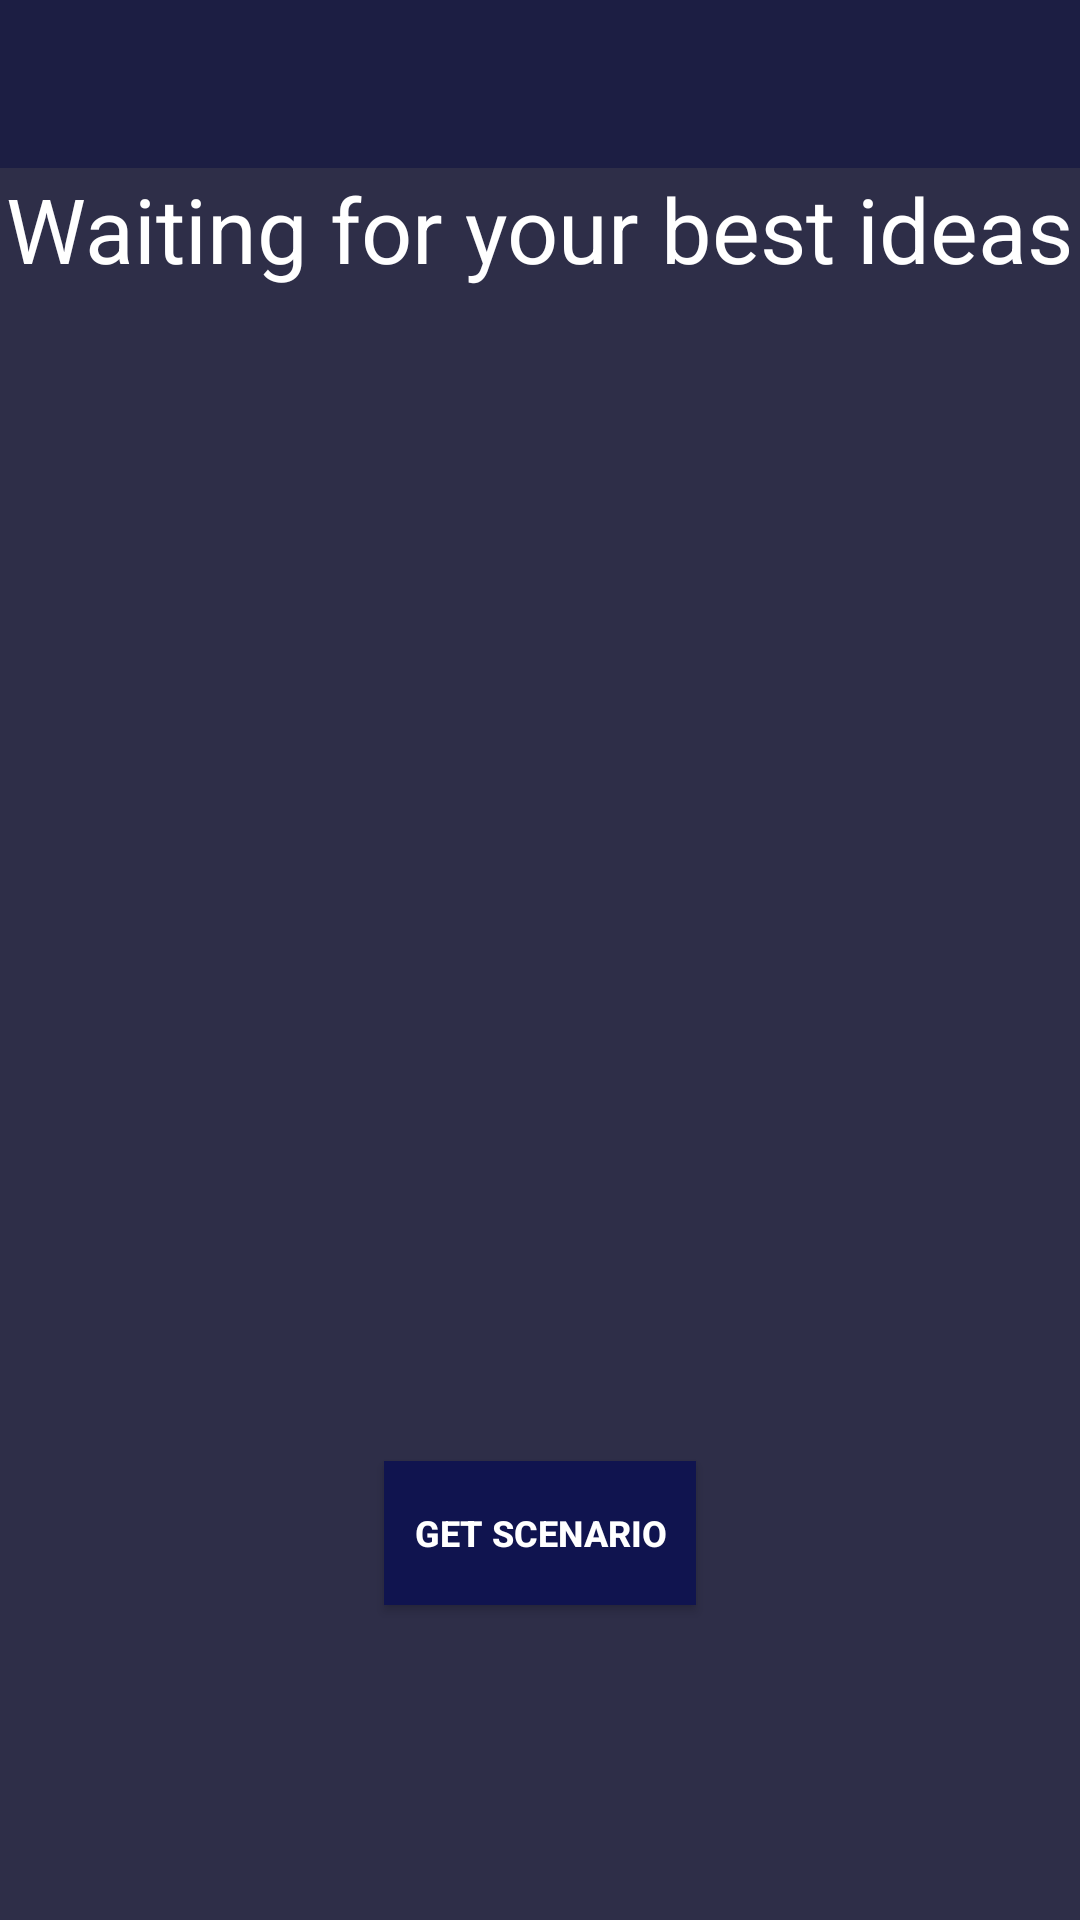

Produce the Android XML layout that renders to this screen, including the resource entries it uses.
<!-- AndroidManifest.xml: application theme AppTheme -->
<!-- res/layout/activity_main.xml -->
<?xml version="1.0" encoding="utf-8"?>
<RelativeLayout xmlns:android="http://schemas.android.com/apk/res/android"
    xmlns:app="http://schemas.android.com/apk/res-auto"
    xmlns:tools="http://schemas.android.com/tools"
    android:layout_width="match_parent"
    android:layout_height="match_parent"
    tools:context=".MainActivity"
    android:background="#2e2e48">

    <include
        android:id="@+id/toolbar"
        layout="@layout/toolbar"/>


    <TextView
        android:id="@+id/welcomeText"
        android:layout_width="wrap_content"
        android:layout_height="wrap_content"
        android:layout_below="@+id/toolbar"
        android:text="Waiting for your best ideas"
        android:layout_centerHorizontal="true"
        android:textSize="30sp" />



    <ImageButton
        android:id="@+id/imageBut"
        android:layout_width="wrap_content"
        android:layout_height="wrap_content"
        app:srcCompat="@drawable/ic_launcher_foreground"
        android:layout_centerHorizontal="true"
        android:layout_centerVertical="true"
        android:background="@null"
        />


    <Button
        android:id="@+id/getScenarioBtn"
        android:layout_width="wrap_content"
        android:layout_height="wrap_content"
        android:layout_alignParentBottom="true"
        android:layout_centerHorizontal="true"
        android:layout_marginBottom="105dp"
        android:background="@color/colorPrimaryDark"
        android:padding="10dp"
        android:text="get scenario"
        android:textAllCaps="true"
        android:textColor="#ffffff"
        android:textSize="12sp"
        android:textStyle="bold" />



</RelativeLayout>
<!-- res/layout/toolbar.xml (included above) -->
<?xml version="1.0" encoding="utf-8"?>
<androidx.appcompat.widget.Toolbar xmlns:android="http://schemas.android.com/apk/res/android"
    android:layout_width="match_parent"
    android:layout_height="?attr/actionBarSize"
    xmlns:app="http://schemas.android.com/apk/res-auto"
    android:background="#1c1e43"
    android:theme="@style/ThemeOverlay.AppCompat.Dark.ActionBar"
    app:popupTheme="@style/ThemeOverlay.AppCompat.Light"
    android:id="@+id/toolbar">

    <TextView
        android:layout_width="wrap_content"
        android:layout_height="wrap_content"
        android:id="@+id/titleTextToolbar"
        style="@style/Toolbar.TitleText"/>



</androidx.appcompat.widget.Toolbar>
<!-- resources referenced by this layout -->
<resources>
  <color name="colorPrimaryDark">#10144f</color>
  <style name="Toolbar.TitleText" parent="TextAppearance.Widget.AppCompat.Toolbar.Title">
          <item name="android:textColor">@android:color/white</item>
      </style>
  <style name="AppTheme" parent="Theme.AppCompat.Light.NoActionBar">
          
          <item name="colorPrimary">@color/colorPrimary</item>
          <item name="colorPrimaryDark">@color/colorPrimaryDark</item>
          <item name="colorAccent">@color/colorAccent</item>
  
  
          
          
          <item name="android:textColor">#FFFFFF</item>
  
  
      </style>
  <color name="colorPrimary">#575a94</color>
  <color name="colorAccent">#2e2e48</color>
</resources>
